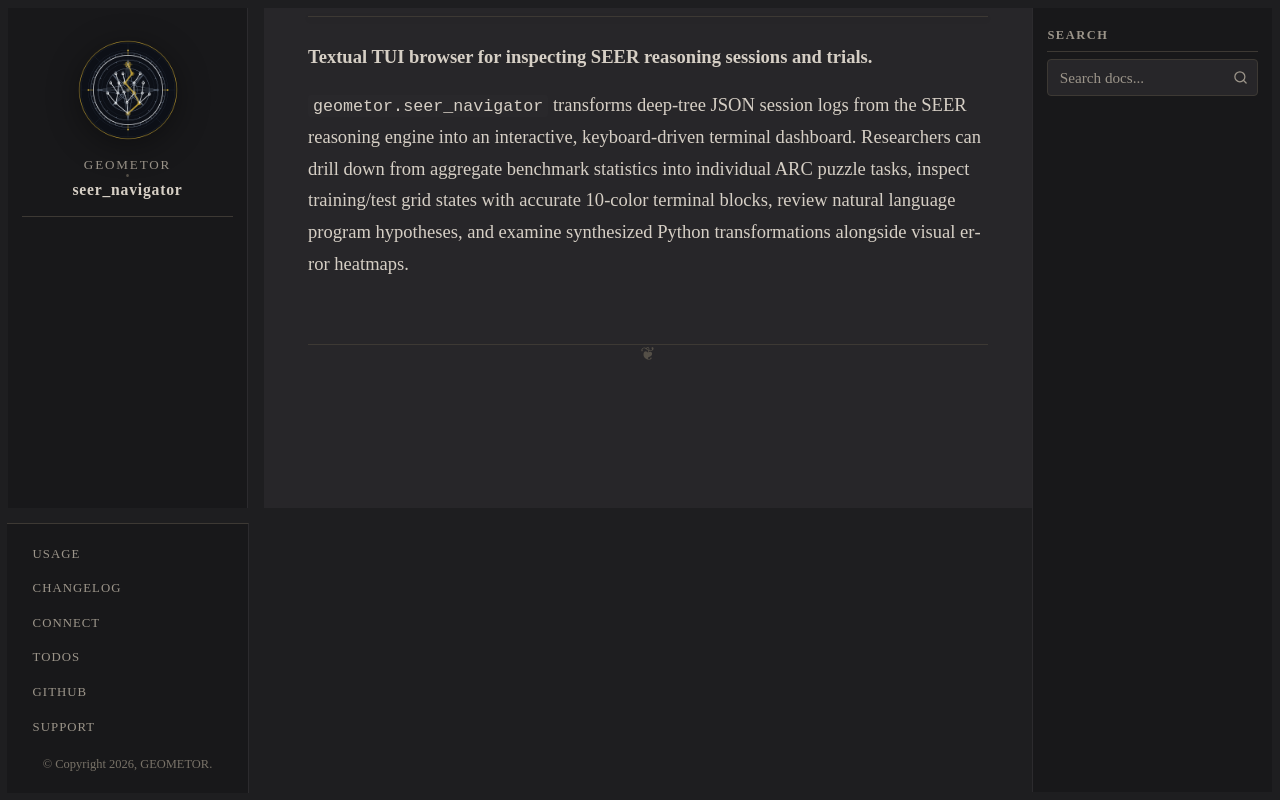

repository: geometor/seer_navigator · page: intro.html · generator: sphinx

**Textual TUI browser for inspecting SEER reasoning sessions and trials.**

``geometor.seer_navigator`` transforms deep-tree JSON session logs from the SEER reasoning engine into an interactive, keyboard-driven terminal dashboard. Researchers can drill down from aggregate benchmark statistics into individual ARC puzzle tasks, inspect training/test grid states with accurate 10-color terminal blocks, review natural language program hypotheses, and examine synthesized Python transformations alongside visual error heatmaps.
